Dataset: seam-pucker-dataset (GitHub, khoindd2000/seam-pucker-dataset). Classes: seam pucker level 1, seam pucker level 2, seam pucker level 3, seam pucker level 4, seam pucker level 5.

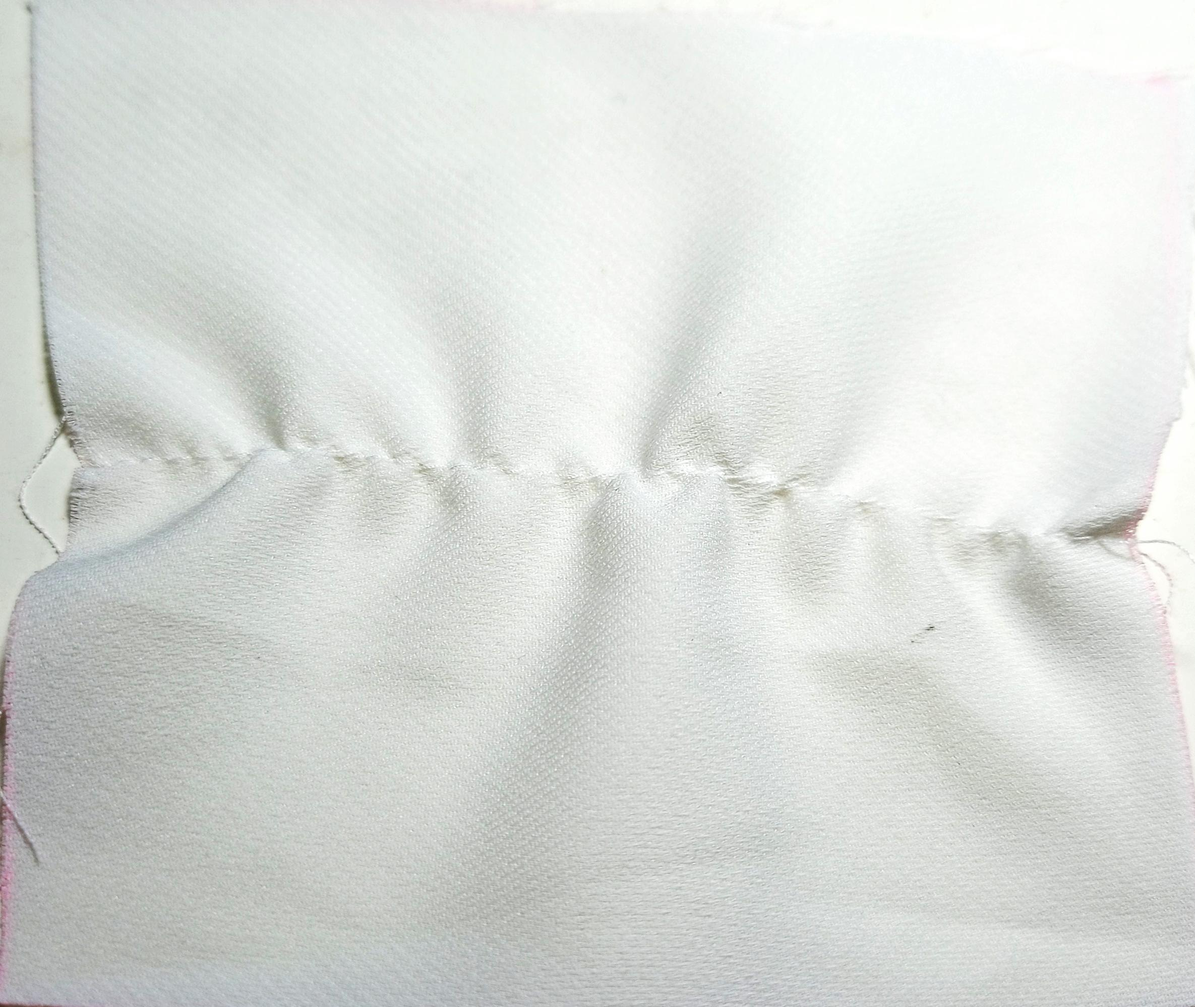
Label: seam pucker level 1

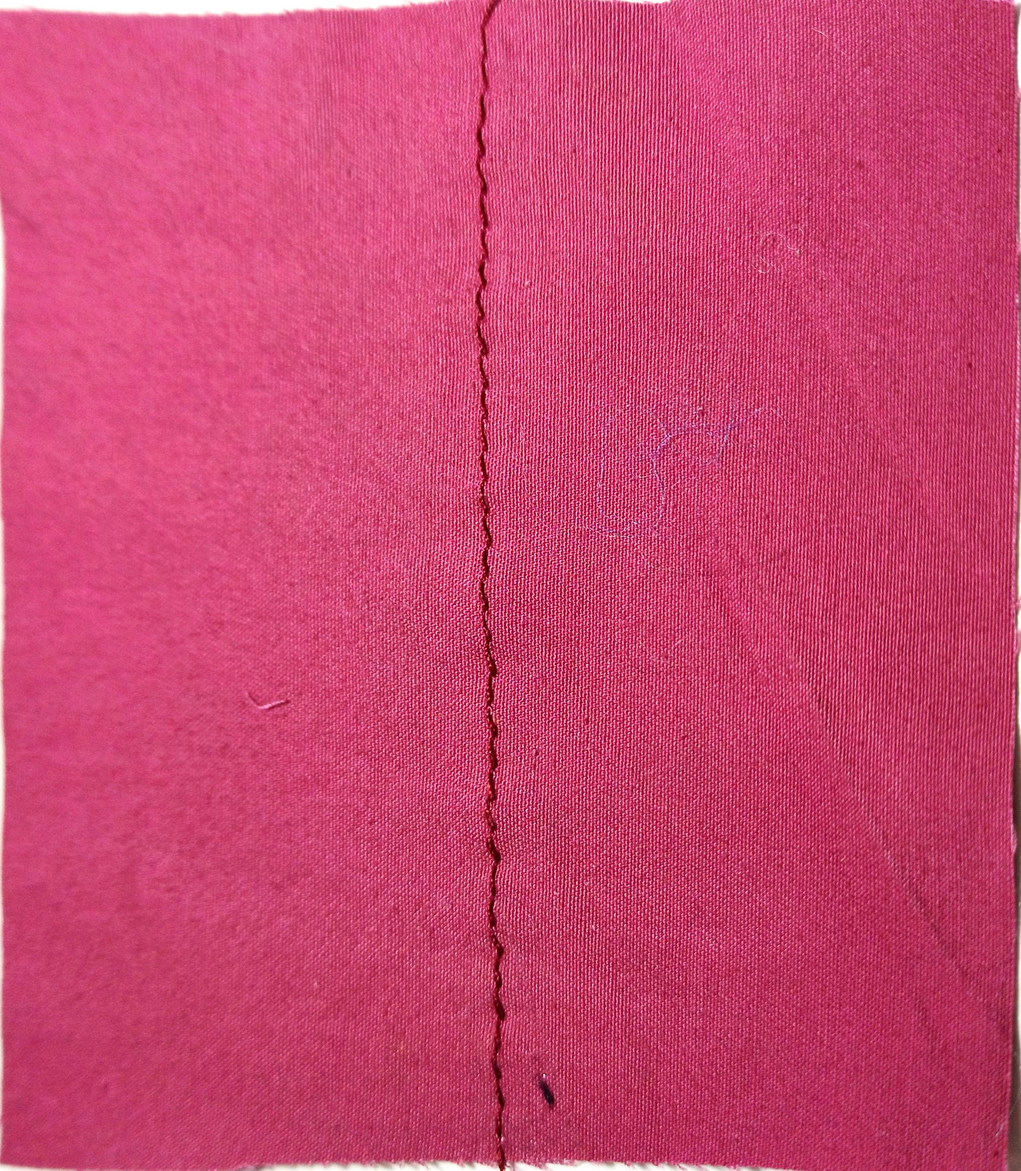
Label: seam pucker level 5

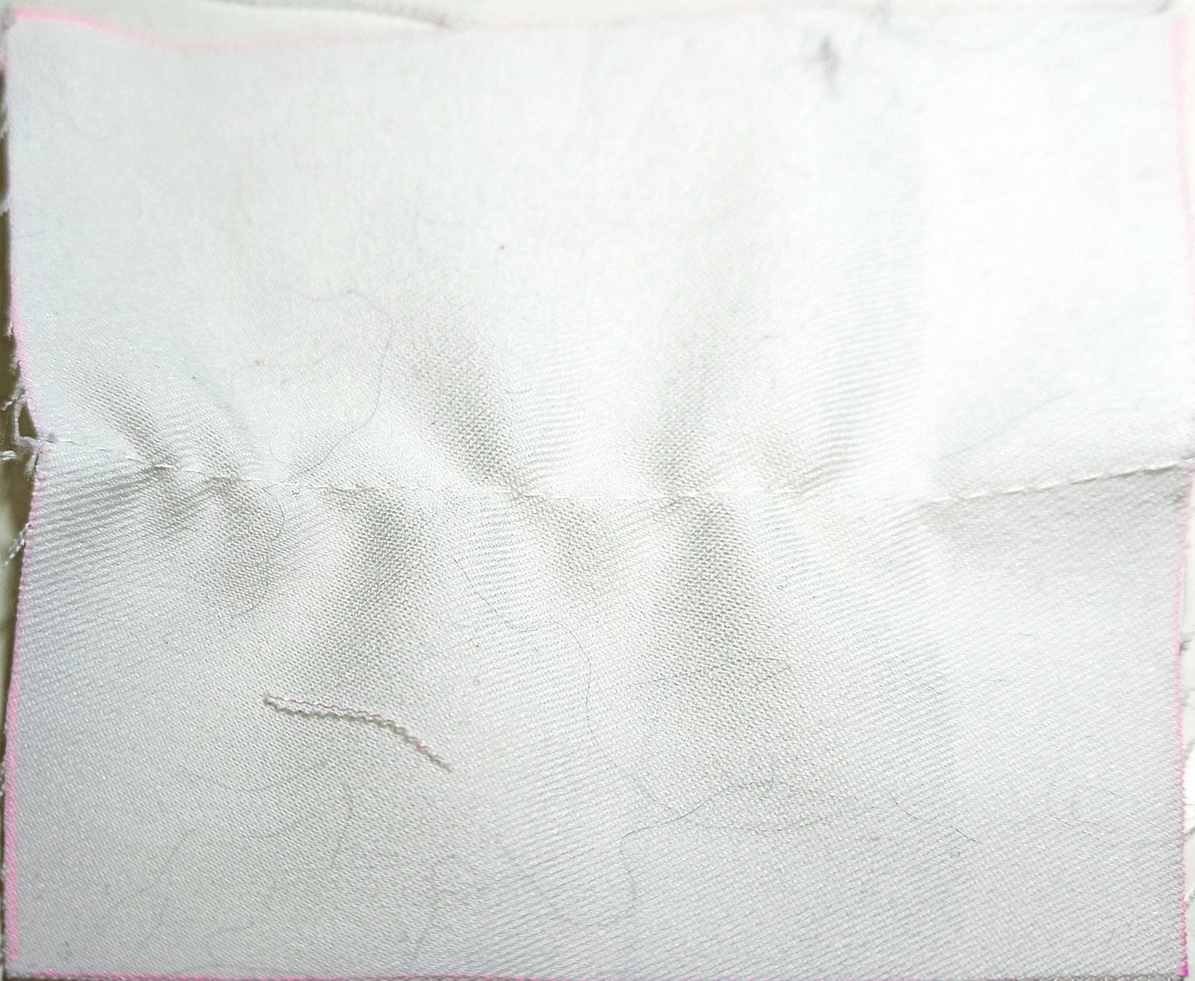
Label: seam pucker level 2

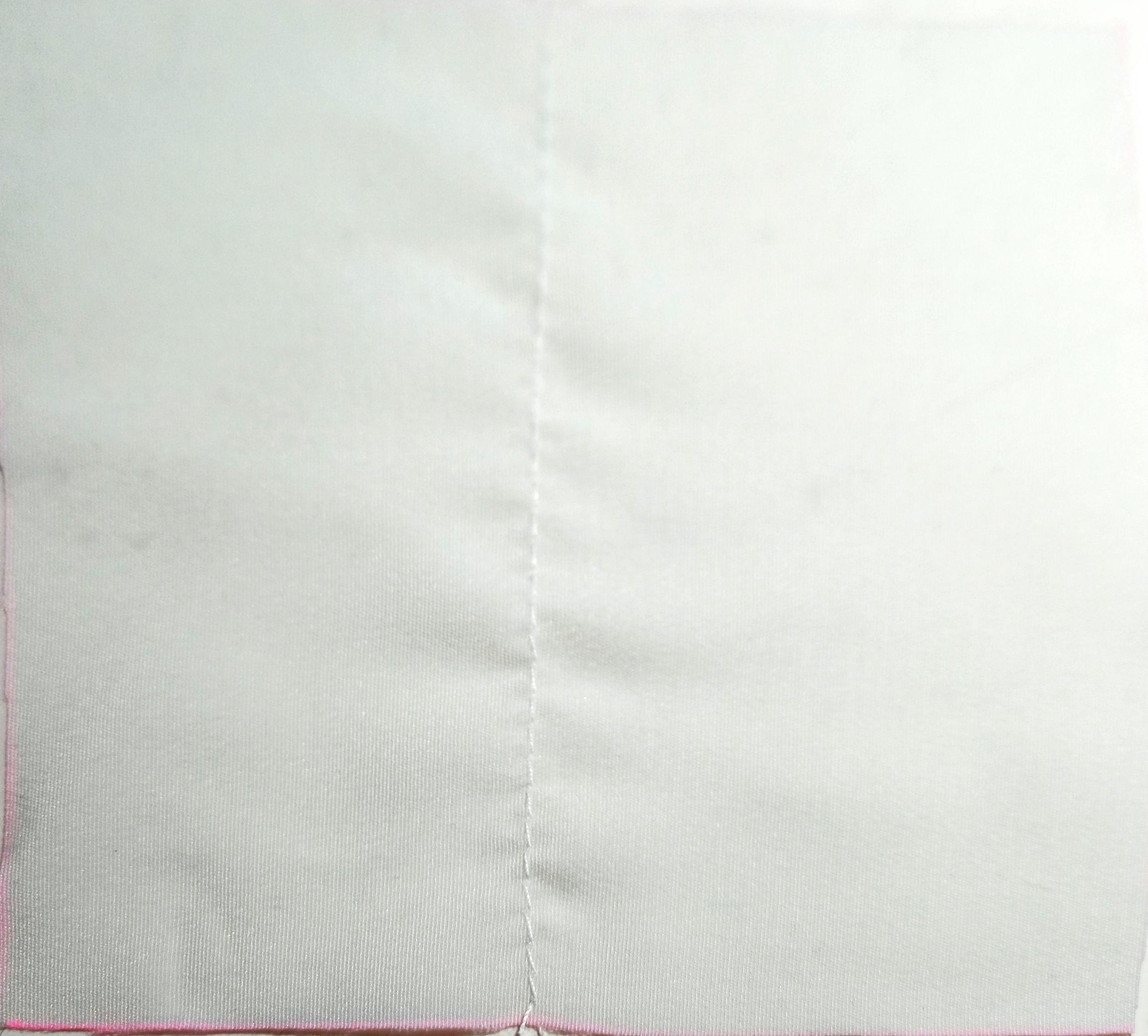
Label: seam pucker level 4

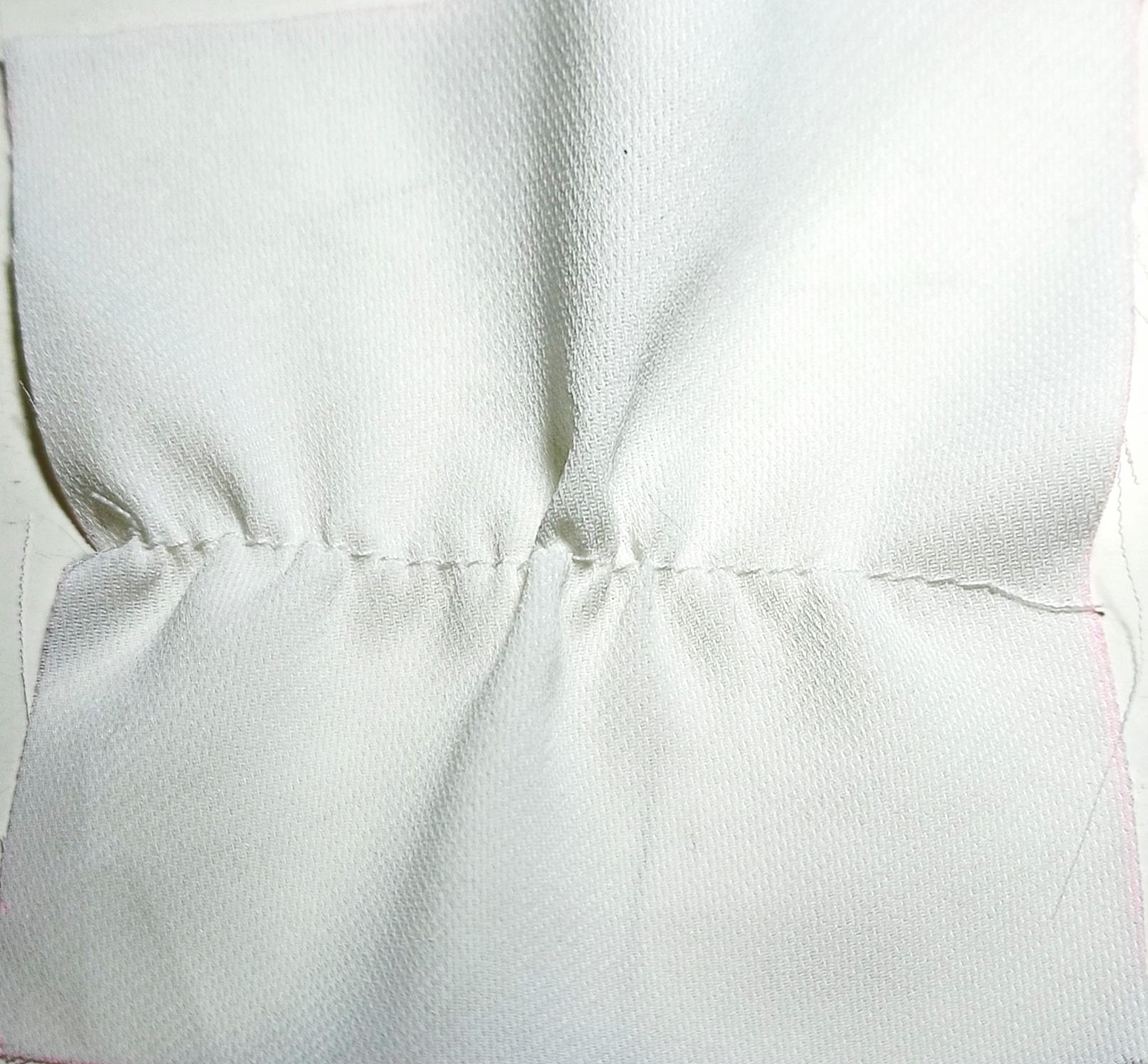
Label: seam pucker level 1

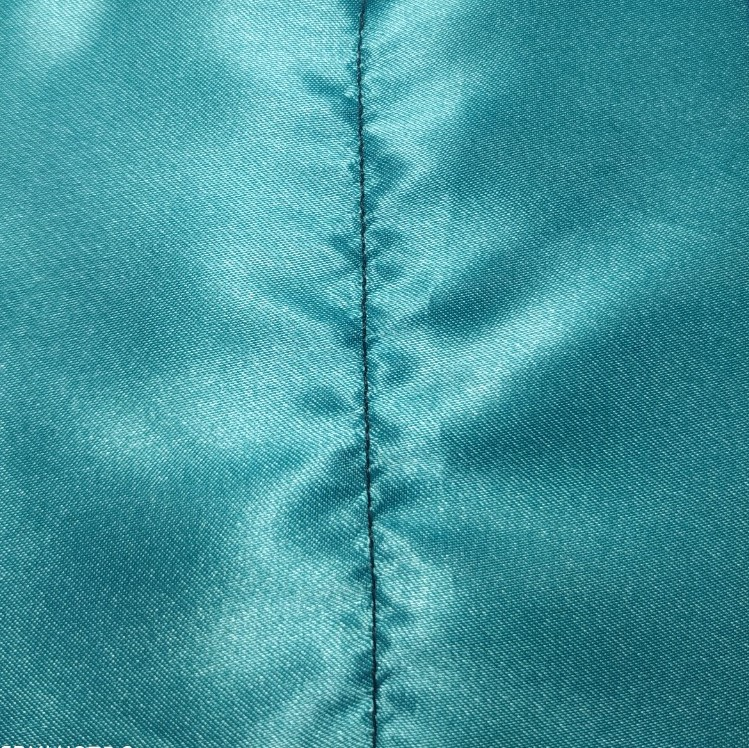
Label: seam pucker level 3
